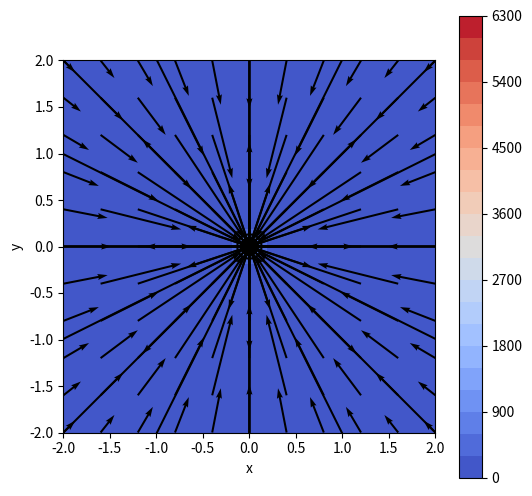

Write Python code to recreate this figure.
import matplotlib.pyplot as plt
import numpy as np

def main():
    plt.close()

    q = 10

    coords = np.linspace(-2, 2, 101)
    x, y = np.meshgrid(coords, coords)

    z = q / (x**2 + y**2 )

    dx, dy = np.gradient(z)  

    plt.figure(figsize=(6, 6))
    plt.gca().set_aspect('equal', adjustable='box')
    plt.xlabel('x')
    plt.ylabel('y')
    contour_filled = plt.contourf(x, y, z, 20) 
    plt.set_cmap('coolwarm')  
    plt.colorbar(contour_filled)  

    plt.contour(x, y, z, 10, colors='black', linewidth = 0.5)  

    skip = 10
    x_skipped, y_skipped = x[::skip, ::skip], y[::skip, ::skip]  # note the indexing [start:end:skip]
    dx_skipped, dy_skipped = dx.T[::skip, ::skip], dy.T[::skip, ::skip]  # not

    plt.quiver(x_skipped, y_skipped, dx_skipped, dy_skipped, scale=0.8)
    plt.savefig('contour plots 2.svg', bbox_inches='tight')
    plt.show()


if __name__ == '__main__':
    main()
